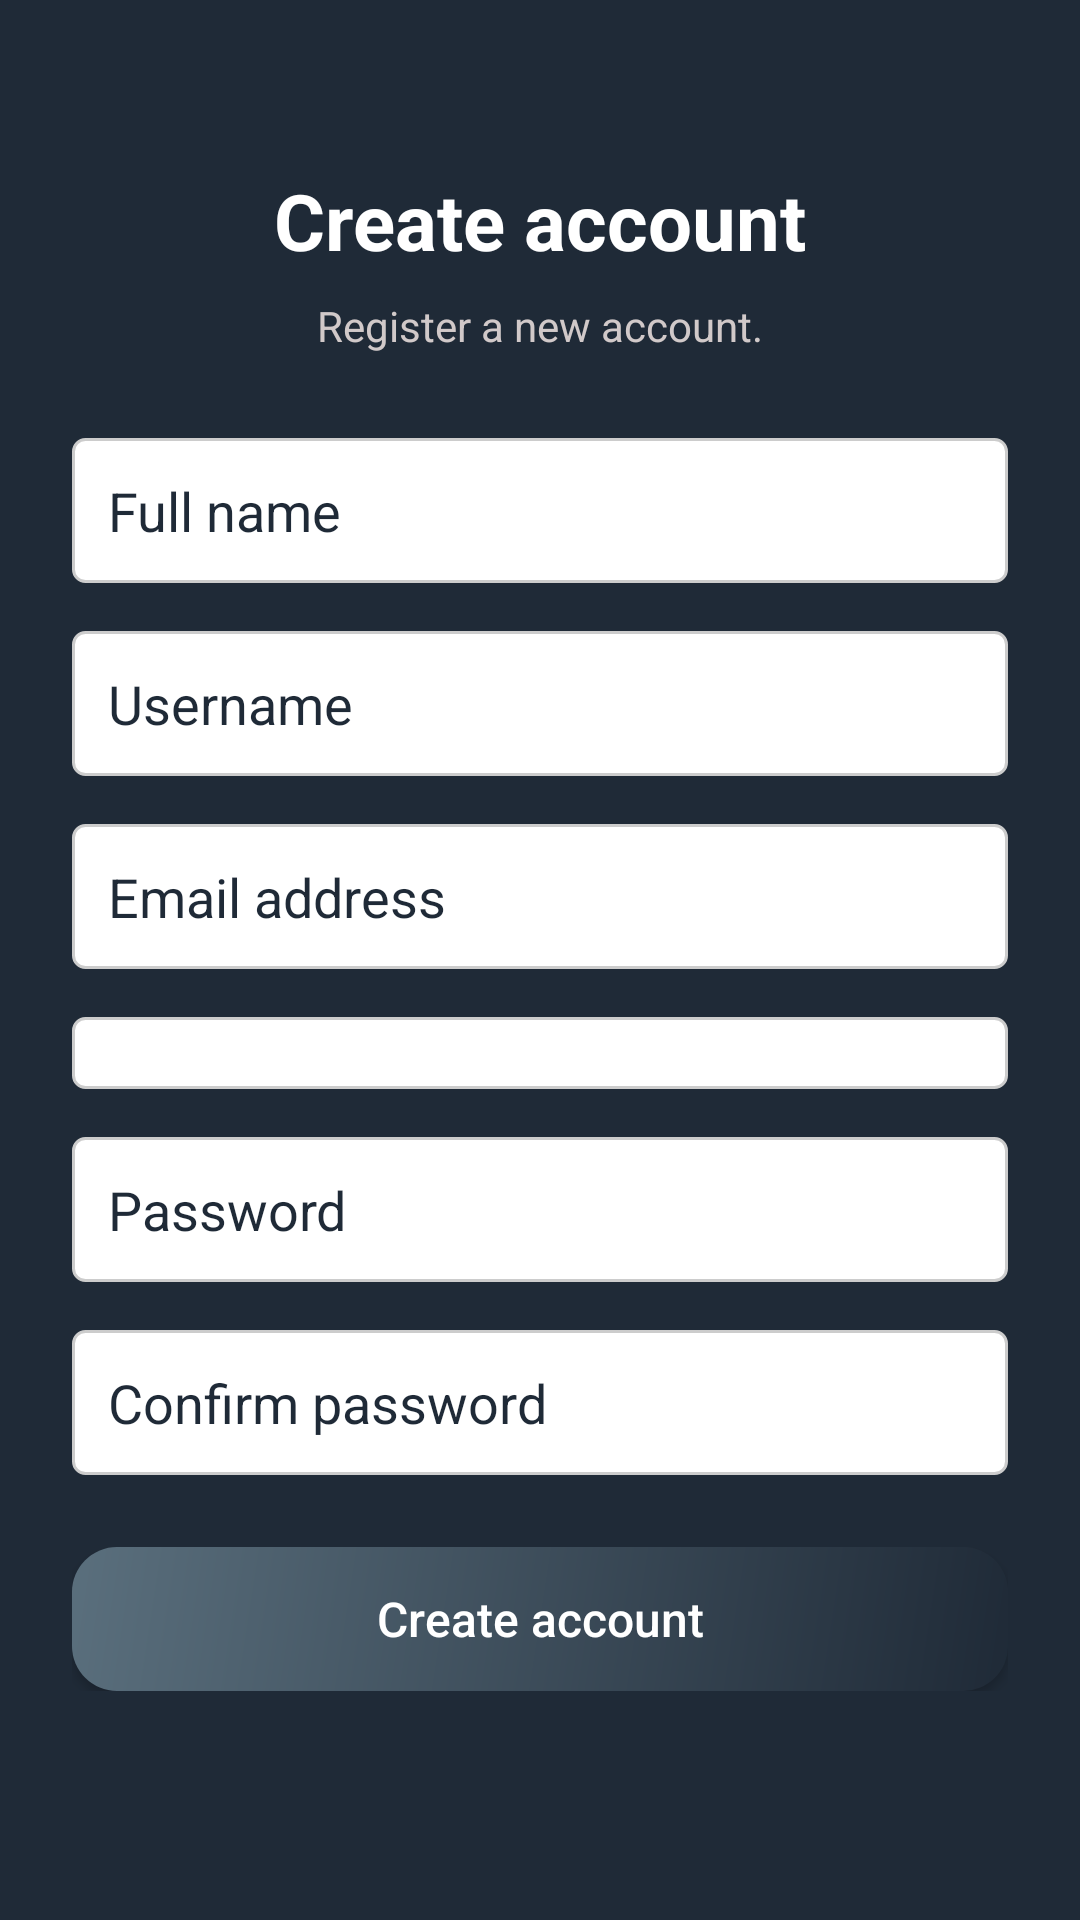

This screen was rendered from an Android layout file. Write that file and the resources it references.
<!-- AndroidManifest.xml: activity theme Theme.Finance.NoActionBar -->
<!-- res/layout/activity_register.xml -->
<?xml version="1.0" encoding="utf-8"?>
<ScrollView xmlns:android="http://schemas.android.com/apk/res/android"
    android:layout_width="match_parent"
    android:layout_height="match_parent"
    android:background="@color/teal_700">

    <LinearLayout
        android:layout_width="match_parent"
        android:layout_height="wrap_content"
        android:orientation="vertical"
        android:padding="24dp">

        <TextView
            android:id="@+id/register_title"
            android:layout_width="match_parent"
            android:layout_height="wrap_content"
            android:layout_marginTop="32dp"
            android:gravity="center"
            android:text="Create account"
            android:textColor="@color/white"
            android:textSize="26sp"
            android:textStyle="bold" />

        <TextView
            android:id="@+id/register_subtitle"
            android:layout_width="match_parent"
            android:layout_height="wrap_content"
            android:layout_marginTop="8dp"
            android:gravity="center"
            android:text="Register a new account."
            android:textColor="@color/warm_text_secondary" />

        <EditText
            android:id="@+id/register_full_name"
            android:layout_width="match_parent"
            android:layout_height="wrap_content"
            android:layout_marginTop="28dp"
            android:background="@drawable/edit_text"
            android:hint="Full name"
            android:inputType="textPersonName"
            android:padding="12dp"
            android:textColor="@color/black"
            android:textColorHint="@color/teal_700" />

        <EditText
            android:id="@+id/register_username"
            android:layout_width="match_parent"
            android:layout_height="wrap_content"
            android:layout_marginTop="16dp"
            android:background="@drawable/edit_text"
            android:hint="Username"
            android:inputType="text"
            android:padding="12dp"
            android:textColor="@color/black"
            android:textColorHint="@color/teal_700" />

        <EditText
            android:id="@+id/register_email"
            android:layout_width="match_parent"
            android:layout_height="wrap_content"
            android:layout_marginTop="16dp"
            android:background="@drawable/edit_text"
            android:hint="Email address"
            android:inputType="textEmailAddress"
            android:padding="12dp"
            android:textColor="@color/black"
            android:textColorHint="@color/teal_700" />

        <Spinner
            android:id="@+id/register_role_spinner"
            android:layout_width="match_parent"
            android:layout_height="wrap_content"
            android:layout_marginTop="16dp"
            android:background="@drawable/edit_text"
            android:padding="12dp" />

        <EditText
            android:id="@+id/register_password"
            android:layout_width="match_parent"
            android:layout_height="wrap_content"
            android:layout_marginTop="16dp"
            android:background="@drawable/edit_text"
            android:hint="Password"
            android:inputType="textPassword"
            android:padding="12dp"
            android:textColor="@color/black"
            android:textColorHint="@color/teal_700" />

        <EditText
            android:id="@+id/register_confirm_password"
            android:layout_width="match_parent"
            android:layout_height="wrap_content"
            android:layout_marginTop="16dp"
            android:background="@drawable/edit_text"
            android:hint="Confirm password"
            android:inputType="textPassword"
            android:padding="12dp"
            android:textColor="@color/black"
            android:textColorHint="@color/teal_700" />

        <Button
            android:id="@+id/register_button"
            style="@style/CustomButtonStyle3"
            android:layout_width="match_parent"
            android:layout_height="wrap_content"
            android:layout_marginTop="24dp"
            android:text="Create account" />
    </LinearLayout>
</ScrollView>
<!-- resources referenced by this layout -->
<resources>
  <color name="black">#0A0A0A</color>
  <color name="teal_700">#1F2A37</color>
  <color name="warm_text_secondary">#D1C9C9</color>
  <color name="white">#FFFFFF</color>
  <!-- drawable edit_text (drawable) -->
  <shape xmlns:android="http://schemas.android.com/apk/res/android">
      <solid android:color="#FFFFFF"/>
      <stroke android:width="1dp" android:color="#CCCCCC"/>
      <corners android:radius="4dp"/>
      <padding android:left="8dp" android:top="8dp" android:right="8dp" android:bottom="8dp"/>
  </shape>
  <style name="CustomButtonStyle3" parent="Widget.AppCompat.Button">
          
          <item name="android:background">@drawable/rounded_conners_with_gradient</item>
          <item name="android:textColor">@color/white</item>
          <item name="android:padding">12sp</item>
          <item name="android:textAllCaps">false</item>
          <item name="android:elevation">0dp</item>
          <item name="android:textSize">16sp</item>
          <item name="android:textStyle">normal</item>
      </style>
  <style name="Theme.Finance.NoActionBar" parent="Theme.AppCompat.Light.NoActionBar">
          <item name="windowActionBar">false</item>
          <item name="windowNoTitle">true</item>
      </style>
  <!-- drawable rounded_conners_with_gradient (drawable) -->
  <?xml version="1.0" encoding="utf-8"?>
  <shape xmlns:android="http://schemas.android.com/apk/res/android">
      <gradient
          android:angle="135"
          android:endColor="@color/teal_200"
          android:startColor="@color/teal_700" />
      <corners android:radius="15dp" />
  </shape>
  <color name="teal_200">#5A6F7D</color>
</resources>
